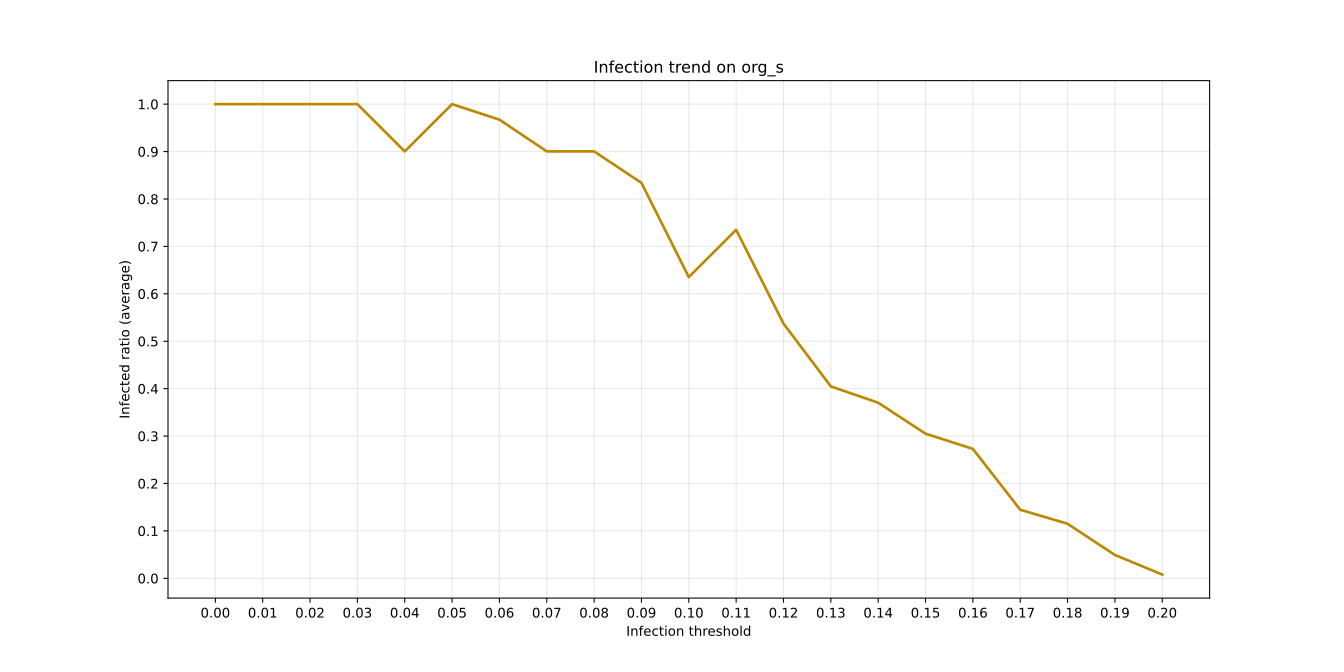

Source data for this figure (header and first rows):
, X, Y
0, 0.0, 1.0
1, 0.01, 1.0
2, 0.02, 1.0
3, 0.03, 1.0
4, 0.04, 0.9003
5, 0.05, 1.0
6, 0.06, 0.9673
7, 0.07, 0.9004
8, 0.08, 0.9003
9, 0.09, 0.834
10, 0.1, 0.6353
11, 0.11, 0.735
12, 0.12, 0.5372
13, 0.13, 0.4047
14, 0.14, 0.3703
15, 0.15, 0.305
16, 0.16, 0.2729
17, 0.17, 0.1446
18, 0.18, 0.115
19, 0.19, 0.04917
20, 0.2, 0.007917
